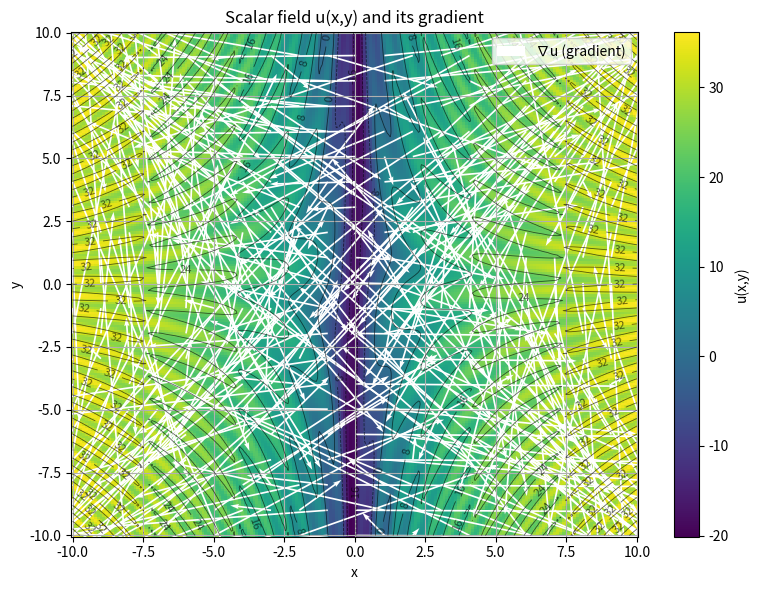
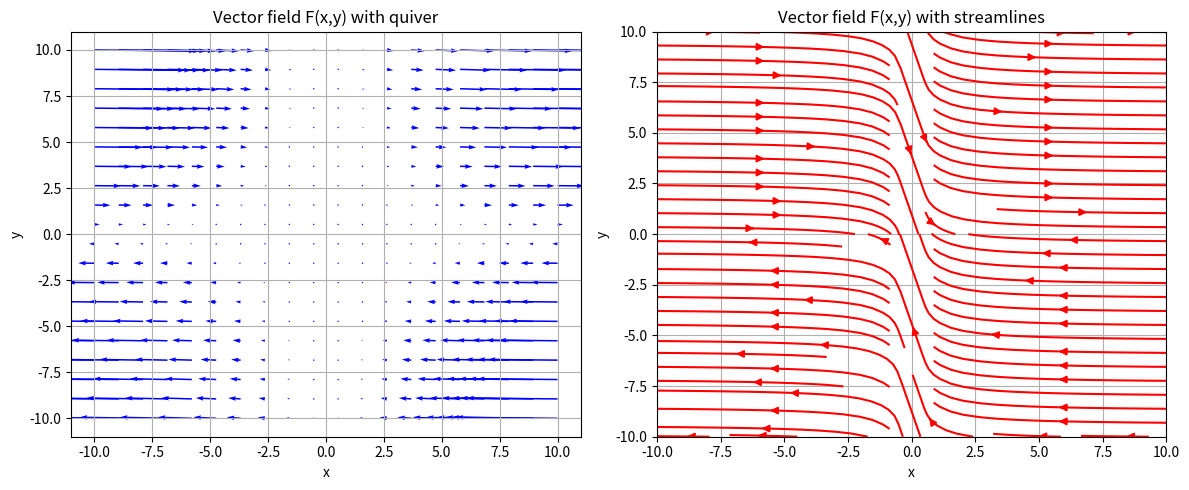
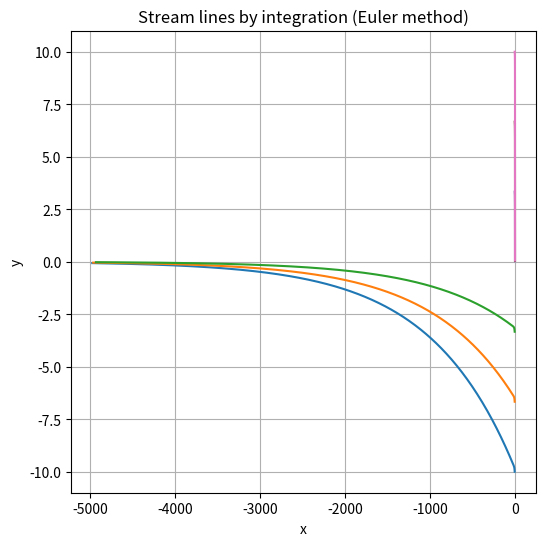
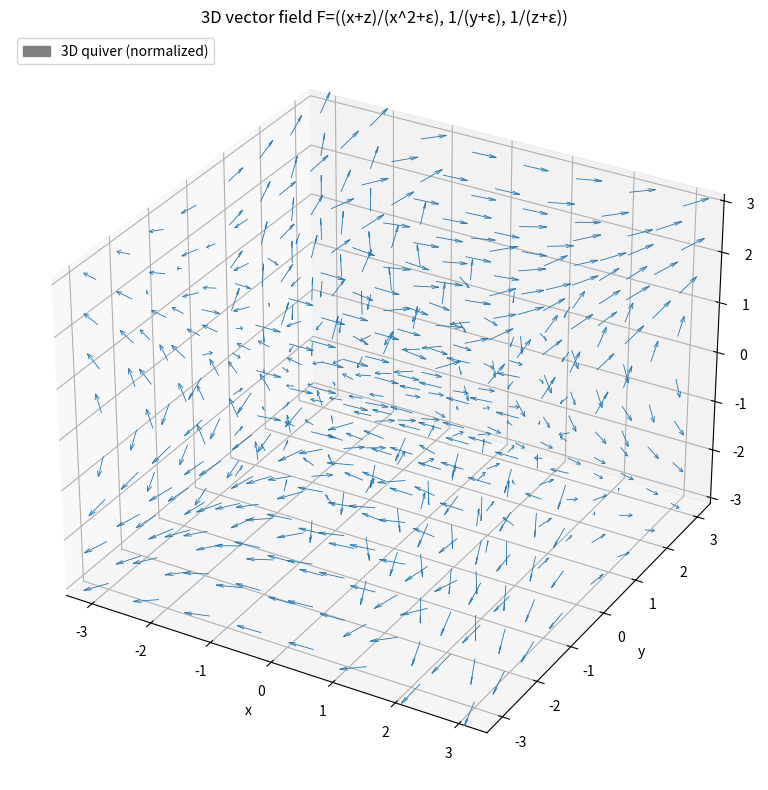
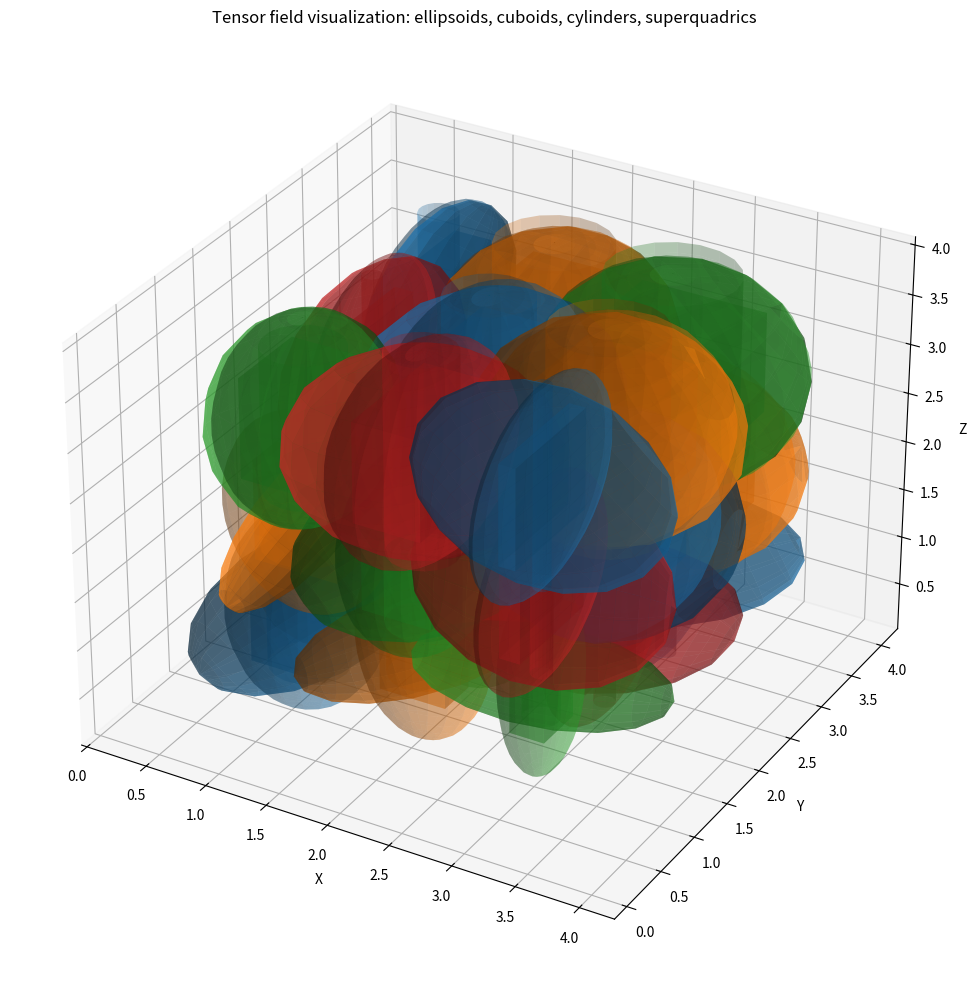

Write Python code to recreate these figures, in order.
import numpy as np
import matplotlib.pyplot as plt
from matplotlib.patches import Patch

# ----------------------
# 1) Scalar field u(x,y)
# ----------------------
x = np.linspace(-10, 10, 200)
y = np.linspace(-10, 10, 200)
X, Y = np.meshgrid(x, y)

# Define scalar field
U = 7 * np.log(X ** 2 + 1 / 13) - 4 * np.sin(X * Y)

# Gradient of scalar field (∇u)
dx = x[1] - x[0]
dy = y[1] - y[0]
Uy, Ux = np.gradient(U, dy, dx)

# Plot scalar field as a colored surface
plt.figure(figsize=(8, 6))
pcm = plt.pcolormesh(X, Y, U, shading='auto', cmap='viridis')
plt.colorbar(pcm, label='u(x,y)')

# Add contour lines on top
contours = plt.contour(X, Y, U, colors='k', linewidths=0.6, alpha=0.6)
plt.clabel(contours, inline=True, fontsize=8)

# Overlay gradient vectors (downsampled for clarity)
step = 10
plt.quiver(X[::step, ::step], Y[::step, ::step],
           Ux[::step, ::step], Uy[::step, ::step],
           color='white', scale=50, label='∇u (gradient)')

plt.xlabel('x')
plt.ylabel('y')
plt.title('Scalar field u(x,y) and its gradient')
plt.legend(loc='upper right')
plt.grid(True)
plt.tight_layout()
plt.show()


# ----------------------------------
# 2) 2D vector field F = (x^2 y, -y)
# ----------------------------------
# Vector field
def u(x, y):
    return np.clip(x**2 * y, -1e3, 1e3)

def v(x, y):
    return -y

# Grid
x = np.linspace(-10, 10, 20)
y = np.linspace(-10, 10, 20)
X, Y = np.meshgrid(x, y)

U = u(X, Y)
V = v(X, Y)

plt.figure(figsize=(12, 5))

# Quiver plot
plt.subplot(1, 2, 1)
plt.quiver(X, Y, U, V, scale=5000, color="blue")  # масштаб збільшено
plt.title("Vector field F(x,y) with quiver")
plt.xlabel("x")
plt.ylabel("y")
plt.grid(True)

# Streamplot
plt.subplot(1, 2, 2)
plt.streamplot(X, Y, U, V, color="red", density=1)
plt.title("Vector field F(x,y) with streamlines")
plt.xlabel("x")
plt.ylabel("y")
plt.grid(True)

plt.tight_layout()
plt.show()

# Streamlines by Euler method
def create_stream_line(x0, y0, u, v, t0=0, t1=5, dt=0.01):
    t = np.arange(t0, t1, dt)
    xx_new = np.zeros_like(t)
    yy_new = np.zeros_like(t)
    xx_new[0], yy_new[0] = x0, y0

    for i in range(1, len(t)):
        xx_new[i] = xx_new[i - 1] + u(xx_new[i - 1], yy_new[i - 1]) * dt
        yy_new[i] = yy_new[i - 1] + v(xx_new[i - 1], yy_new[i - 1]) * dt

    return xx_new, yy_new

plt.figure(figsize=(6, 6))
for y0 in np.linspace(-10, 10, 7):
    x1, y1 = create_stream_line(-4, y0, u, v)
    plt.plot(x1, y1)

plt.title("Stream lines by integration (Euler method)")
plt.xlabel("x")
plt.ylabel("y")
plt.grid(True)
plt.show()

# --------------------------------------------------------------
# 3) 3D vector field F = ((X+Z)/(X^2+eps), 1/(Y+eps), 1/(Z+eps))
# --------------------------------------------------------------
x = np.linspace(-3, 3, 8)
y = np.linspace(-3, 3, 8)
z = np.linspace(-3, 3, 8)
X, Y, Z = np.meshgrid(x, y, z)
eps = 1e-3

# Components of vector field
U = (X + Z) / (X ** 2 + eps)
V = 1.0 / (Y + eps)
W = 1.0 / (Z + eps)

fig = plt.figure(figsize=(10, 8))
ax = fig.add_subplot(111, projection='3d')

# Normalize vectors for visualization
length = np.sqrt(U ** 2 + V ** 2 + W ** 2)
length[length == 0] = 1.0
Un = U / length
Vn = V / length
Wn = W / length

# 3D quiver plot
ax.quiver(X, Y, Z, Un, Vn, Wn, length=0.4, linewidth=0.6)
ax.set_title('3D vector field F=((x+z)/(x^2+ε), 1/(y+ε), 1/(z+ε))')
ax.set_xlabel('x')
ax.set_ylabel('y')
ax.set_zlabel('z')
ax.grid(True)
ax.legend([Patch(color='grey')], ['3D quiver (normalized)'], loc='upper left')
plt.tight_layout()
plt.show()

# ----------------------------------------------
# 4) Tensor field visualization using glyphs
#    (ellipsoids, cuboids, cylinders, superquadrics)
# ----------------------------------------------
# Tensor matrix definition
def tensor_matrix(x, y, z):
    return np.array([
        [np.log(x) / np.sin(x), np.sqrt(x) / y, np.sqrt(y) / z],
        [0.0, np.log(y) / np.sin(y), np.sqrt(z) / x],
        [0.0, 0.0, np.log(z) / np.sin(z)]
    ])


# Draw an ellipsoid
def plot_ellipsoid(ax, center, radii, rotation=np.eye(3), color='C0', alpha=0.5):
    u = np.linspace(0, 2 * np.pi, 20)
    v = np.linspace(0, np.pi, 10)
    x = np.outer(np.cos(u), np.sin(v))
    y = np.outer(np.sin(u), np.sin(v))
    z = np.outer(np.ones_like(u), np.cos(v))

    # Apply radii and rotation
    for i in range(x.shape[0]):
        for j in range(x.shape[1]):
            vec = np.array([x[i, j], y[i, j], z[i, j]])
            p = rotation @ (radii * vec)
            x[i, j], y[i, j], z[i, j] = p + center

    ax.plot_surface(x, y, z, color=color, alpha=alpha, linewidth=0, shade=True)

# Draw a cuboid
def plot_cuboid(ax, center, size, color='C1', alpha=0.5):
    l, w, h = size
    x = np.array([-l / 2, l / 2]) + center[0]
    y = np.array([-w / 2, w / 2]) + center[1]
    z = np.array([-h / 2, h / 2]) + center[2]
    X, Y = np.meshgrid(x, y)
    ax.plot_surface(X, Y, np.full_like(X, z[0]), color=color, alpha=alpha)
    ax.plot_surface(X, Y, np.full_like(X, z[1]), color=color, alpha=alpha)
    Y, Z = np.meshgrid(y, z)
    ax.plot_surface(np.full_like(Y, x[0]), Y, Z, color=color, alpha=alpha)
    ax.plot_surface(np.full_like(Y, x[1]), Y, Z, color=color, alpha=alpha)
    X, Z = np.meshgrid(x, z)
    ax.plot_surface(X, np.full_like(X, y[0]), Z, color=color, alpha=alpha)
    ax.plot_surface(X, np.full_like(X, y[1]), Z, color=color, alpha=alpha)

# Draw a cylinder
def plot_cylinder(ax, center, radius, height, color='C2', alpha=0.5):
    z = np.linspace(center[2] - height / 2, center[2] + height / 2, 20)
    theta = np.linspace(0, 2 * np.pi, 20)
    theta_grid, z_grid = np.meshgrid(theta, z)
    x_grid = radius * np.cos(theta_grid) + center[0]
    y_grid = radius * np.sin(theta_grid) + center[1]
    ax.plot_surface(x_grid, y_grid, z_grid, color=color, alpha=alpha)

# Draw a superquadric (generalized ellipsoid)
def plot_superquadric(ax, center, a, b, c, n1=1, n2=1, color='C3', alpha=0.5):
    u = np.linspace(-np.pi / 2, np.pi / 2, 20)
    v = np.linspace(-np.pi, np.pi, 20)
    u, v = np.meshgrid(u, v)
    cosu = np.sign(np.cos(u)) * np.abs(np.cos(u)) ** n1
    sinu = np.sign(np.sin(u)) * np.abs(np.sin(u)) ** n1
    cosv = np.sign(np.cos(v)) * np.abs(np.cos(v)) ** n2
    sinv = np.sign(np.sin(v)) * np.abs(np.sin(v)) ** n2
    x = a * cosu * cosv + center[0]
    y = b * cosu * sinv + center[1]
    z = c * sinu + center[2]
    ax.plot_surface(x, y, z, color=color, alpha=alpha)

# Main visualization loop
fig = plt.figure(figsize=(12, 10))
ax = fig.add_subplot(111, projection='3d')

# Grid of points where tensors will be visualized
xs = np.linspace(1.1, 3.0, 3)
ys = np.linspace(1.1, 3.0, 3)
zs = np.linspace(1.1, 3.0, 3)

colors = ['C0', 'C1', 'C2', 'C3']

for i, xi in enumerate(xs):
    for j, yi in enumerate(ys):
        for k, zi in enumerate(zs):
            try:
                T = tensor_matrix(xi, yi, zi)
            except Exception:
                continue
            Ts = 0.5 * (T + T.T)  # symmetric part of tensor
            w, v = np.linalg.eigh(Ts)  # eigenvalues/eigenvectors
            radii = np.sqrt(np.abs(w))
            radii = np.clip(radii, 0.05, 1.0)
            center = [xi, yi, zi]
            color = colors[(i + j + k) % len(colors)]

            # Visualize with different glyph types
            plot_ellipsoid(ax, center, radii, rotation=v, color=color, alpha=0.5)
            plot_cuboid(ax, center, size=radii, color=color, alpha=0.3)
            plot_cylinder(ax, center, radius=radii[0] / 2, height=radii[1] * 2, color=color, alpha=0.3)
            plot_superquadric(ax, center, a=radii[0], b=radii[1], c=radii[2],
                              n1=1.0, n2=1.0, color=color, alpha=0.3)

ax.set_xlabel('X')
ax.set_ylabel('Y')
ax.set_zlabel('Z')
ax.set_title('Tensor field visualization: ellipsoids, cuboids, cylinders, superquadrics')
ax.grid(True)
plt.tight_layout()
plt.show()
